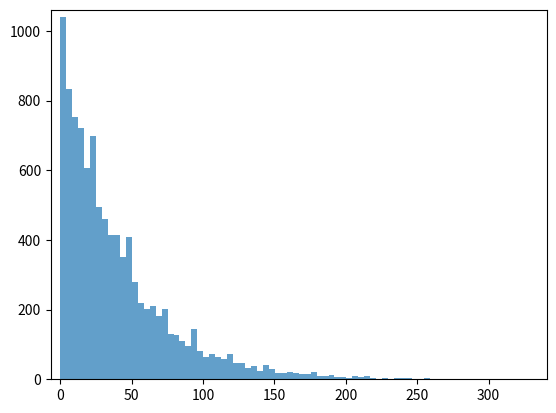

Recreate this plot in Python.

import re
from statistics import mean
import numpy as np
import matplotlib.pyplot as plt
class PoissonProcess:
    ''' 
    :param lam : λ
    :param T : 生成随机数的截止时间 
    :return 满足泊松过程的数组
    生成泊松过程https://zhuanlan.zhihu.com/p/265751697  
    '''
    
    def __init__(self,lam,T):
        self.t = []
        self.lam = lam
        self.T = T
        
        n = np.random.poisson(self.lam * self.T)  # T时间内发生的次数
        # 生成n个[0, T]均匀分布随机数并排序
        self.t = np.hstack([[0], np.sort(np.random.random(n) * self.T)])
        self.t = np.rint(self.t)
        
    def random(self):
        
        return self.t

class Exponential:
    ''' 
    :param lam : 1/μ
    :return 满足负指数分布的随机数
    生成负指数分布https://zhuanlan.zhihu.com/p/265751697  
    '''
    def __init__(self,lam) -> None:
        self.lam=lam


    def random(self):
        
        return np.rint(np.random.exponential(self.lam))

if __name__ == "__main__":
    # p=PoissonProcess(1,100)
    # print(p.random())

    e=Exponential(40)
    s=[]
    for i in range(10000):  
        s.append(e.random())  
    print(s)
    print(mean(s))
    plt.hist(s, bins=80, alpha=0.7) #绘制直方图
    plt.margins(0.02) 


    plt.show()


